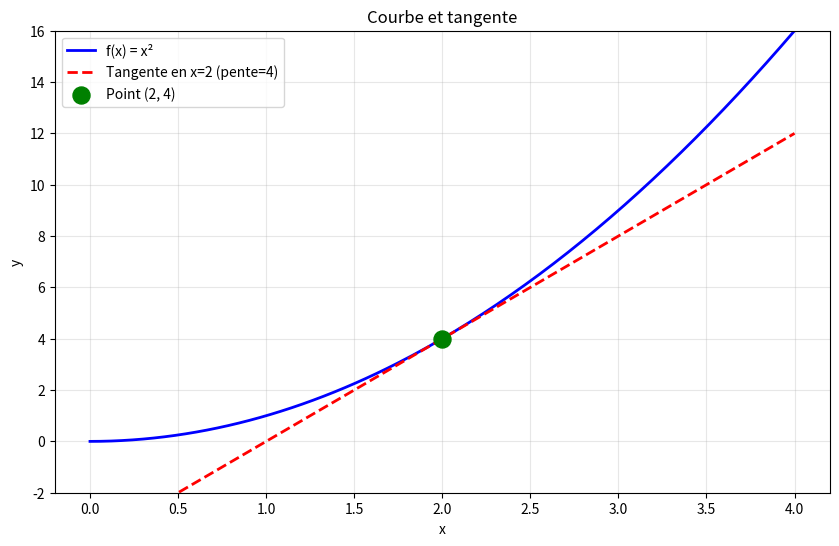

This figure's Python source:
# Exemple : taux d'accroissement de f(x)=x² entre x=3 et x=4
def f(x):
    return x**2

a = 3
h = 1
taux = (f(a + h) - f(a)) / h

print(f"f({a}) = {f(a)}")
print(f"f({a+h}) = {f(a+h)}")
print(f"Taux d'accroissement = {taux}")

# Écrivez votre code ici


# Écrivez votre code ici


# Convergence du taux vers le nombre dérivé
def f(x):
    return x**2

a = 3
valeurs_h = [1, 0.1, 0.01, 0.001, 0.0001, 0.00001]

print("Convergence vers f'(3) = 6 :")
print()
for h in valeurs_h:
    taux = (f(a + h) - f(a)) / h
    print(f"h = {h:8.5f}  →  taux = {taux:.6f}")

# Écrivez votre code ici


# Écrivez votre code ici


# Exemple : équation de la tangente à f(x)=x² en x=3
def f(x):
    return x**2

a = 3
f_a = f(a)  # = 9
h = 1e-6 # très petit 1x10^(-6)
f_prime_a = (f(a + h) - f(a)) / h  

print(f"Point de tangence : ({a}, {f_a})")
print(f"Pente : {f_prime_a:.2f}")
print(f"Équation : y = {f_prime_a:.0f}x - {f_prime_a*a - f_a:.0f}")

# Vérification : la tangente passe bien par (3, 9)
y_tang_en_3 = f_a + f_prime_a * (3 - a)
print(f"Vérification : en x=3, y_tangente = {y_tang_en_3}")

# Écrivez votre code ici


# Écrivez votre code ici


# Exemple : courbe de f(x)=x² et tangente en x=2
import matplotlib.pyplot as plt
import numpy as np

def f(x):
    return x**2

# Point de tangence
a = 2
h = 1e-6
f_a = f(a)  # = 4
f_prime_a = (f(a + h) - f(a)) / h  # ≈ 4

# Points pour la courbe
x = np.linspace(0, 4, 200)
y_courbe = f(x)

# Points pour la tangente
y_tangente = f_a + f_prime_a * (x - a)

# Tracé
plt.figure(figsize=(10, 6))
plt.plot(x, y_courbe, 'b-', linewidth=2, label='f(x) = x²')
plt.plot(x, y_tangente, 'r--', linewidth=2, label=f'Tangente en x={a} (pente={f_prime_a:.0f})')
plt.scatter([a], [f_a], color='green', s=150, zorder=5, label=f'Point ({a}, {f_a})')
plt.xlabel('x')
plt.ylabel('y')
plt.title('Courbe et tangente')
plt.legend()
plt.grid(True, alpha=0.3)
plt.ylim(-2, 16)
plt.show()

# Écrivez votre code ici


# Écrivez votre code ici


# Écrivez votre code ici


# Écrivez votre code ici


# Écrivez votre code ici
